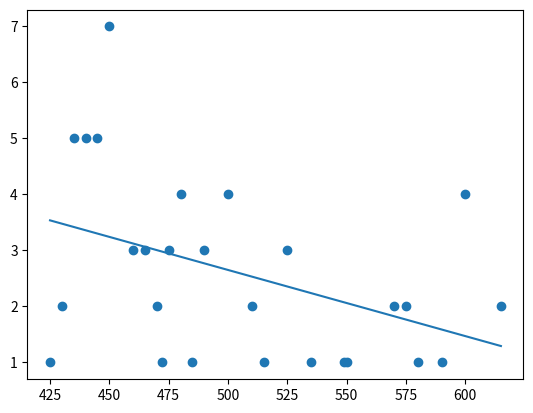

Here is the Python script that generated this plot:
# -*- coding: utf-8 -*-
"""
Created on Fri Apr  6 19:13:41 2018

@author: user
"""
import matplotlib.pyplot as plt
import numpy as np
x= [425,430,430,435,435,435,435,435,440,440,440,440,440,445,445,445,445,445,450,450,450,450,450,450,450,460,460,460,465,465,465,470,470,472,475,475,475,480,480,480,480,485,490,490,490,500,500,500,500,510,510,515,525,525,525,535,549,550,570,570,575,575,580,590,600,600,600,600,615,615]
frequency_dict = {}
for i in x:
    if frequency_dict.get(i):
        frequency_dict[i] +=1
    else:
        frequency_dict[i] = 1
X = []
Y = []
for key,value in frequency_dict.items():
    X.append(key)
    Y.append(value)
plt.scatter(X,Y)
x_mean = np.mean(X)
y_mean = np.mean(Y)
numer = 0
denom = 0
for i in range(len(X)):
    numer = numer + ((X[i] - x_mean)*(Y[i] - y_mean))
    denom = denom + (X[i] - x_mean)**2
b2= numer/denom
b1 = y_mean - b2*x_mean
print("y = %f + %f x"%(b1,b2))
x_min = np.min(X)
x_max = np.max(X)
xFinal = np.linspace(x_min,x_max,10)
yFinal = b1 + b2*xFinal
plt.plot(xFinal,yFinal)
